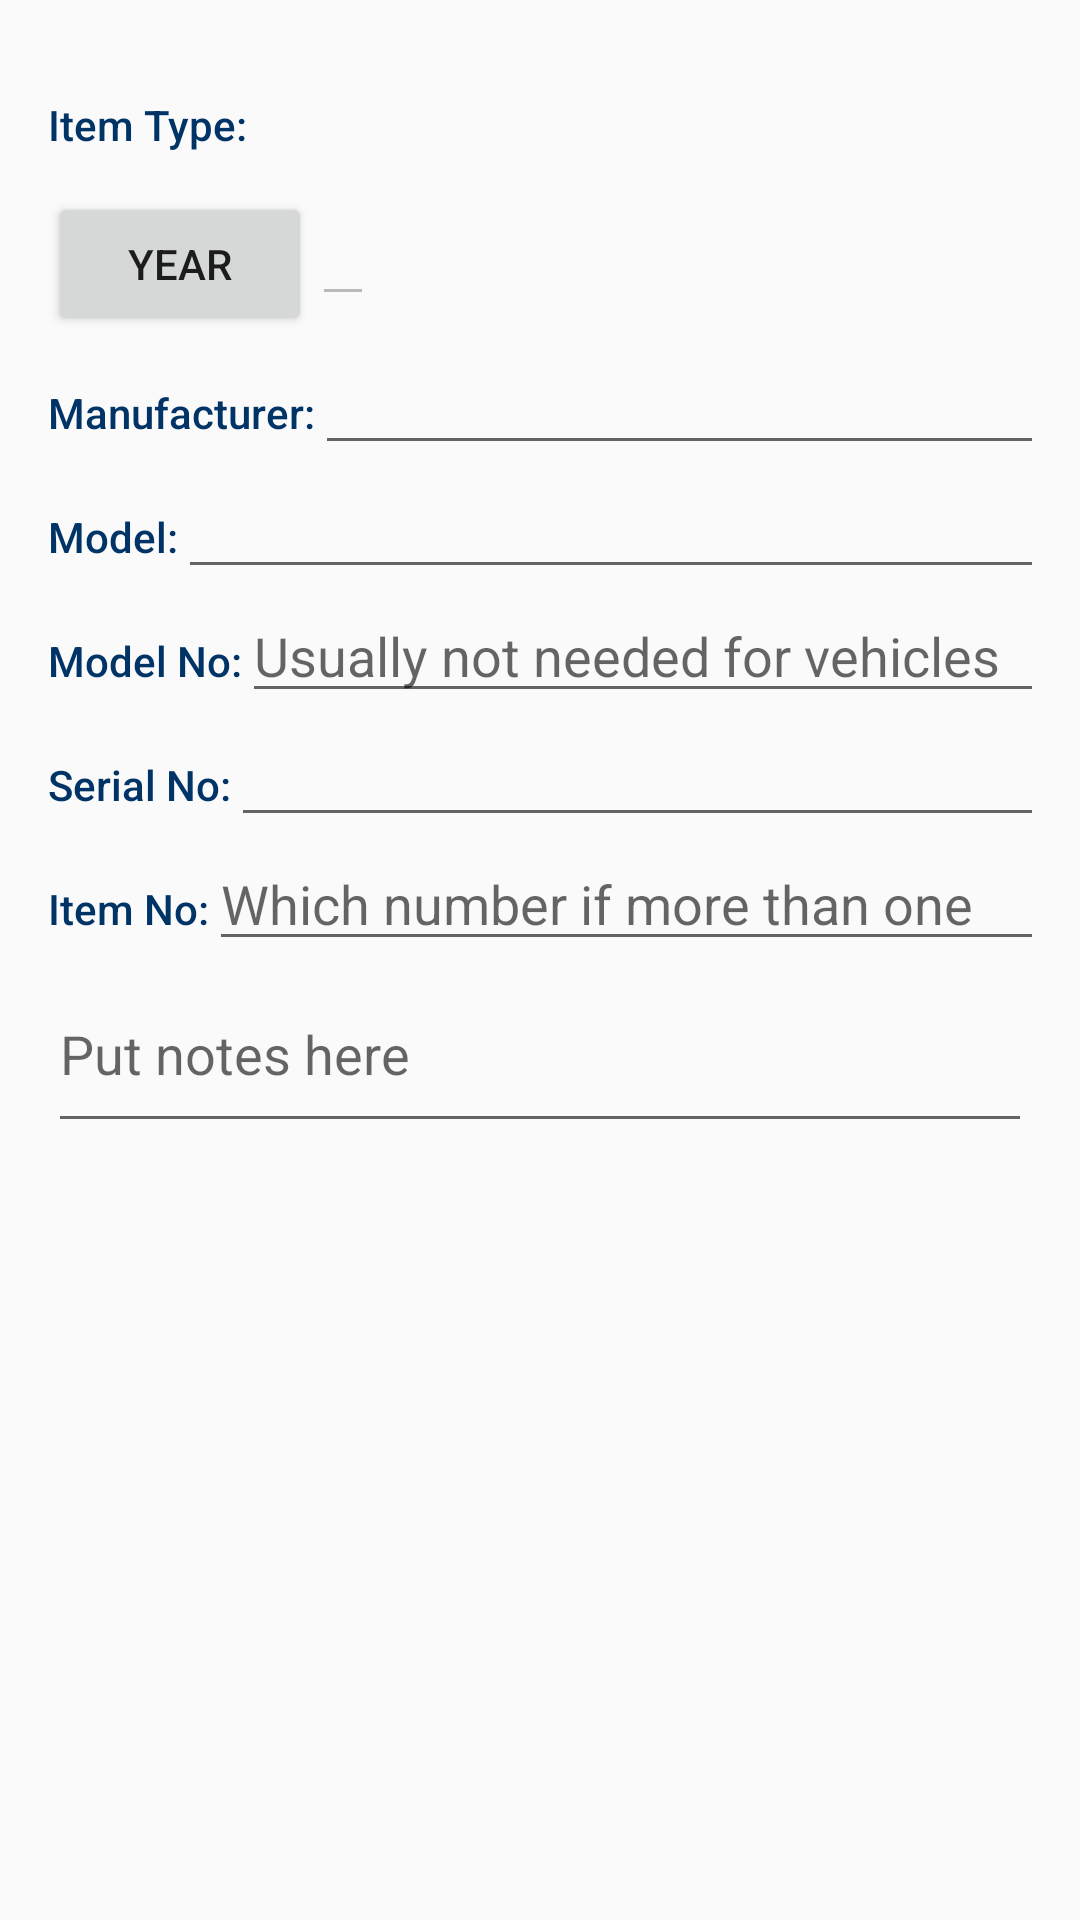

The Android layout XML behind this screen, and the referenced resources:
<!-- AndroidManifest.xml: application theme AppTheme -->
<!-- res/layout/activity_add_edit_item.xml -->
<?xml version="1.0" encoding="utf-8"?>
<ScrollView
    xmlns:android="http://schemas.android.com/apk/res/android"
    android:layout_width="match_parent"
    android:layout_height="match_parent">

    <LinearLayout
        android:layout_width="match_parent"
        android:layout_height="wrap_content"
        android:padding="@dimen/activity_margin"
        android:orientation="vertical">

        <LinearLayout
            android:layout_width="match_parent"
            android:layout_height="wrap_content"
            android:orientation="horizontal">

            <TextView
                android:id="@+id/spinner_text_hint"
                android:text="@string/machine_type"
                style="@style/CategoryStyle"/>

            <Spinner
                android:id="@+id/sp_machine_type"
                android:layout_width="match_parent"
                android:layout_height="48dp"
                android:spinnerMode="dropdown"
                android:visibility="visible" />

        </LinearLayout>

        <LinearLayout
            android:layout_width="match_parent"
            android:layout_height="wrap_content"
            android:orientation="horizontal">



            <Button
                android:id="@+id/pick_year"
                android:layout_width="wrap_content"
                android:layout_height="wrap_content"
                android:text="@string/year"
                android:onClick="showDatePickerDialog"/>



            <EditText
                android:id="@+id/et_model_year"
                android:layout_width="wrap_content"
                android:layout_height="wrap_content"
                android:enabled="false"
                android:textColor="@color/black"/>

        </LinearLayout>

        <LinearLayout
            android:layout_width="match_parent"
            android:layout_height="wrap_content"
            android:orientation="horizontal">

            <TextView
                android:id="@+id/tv_manufacturer"
                android:text="@string/manufacturer"
                style="@style/CategoryStyle"/>

            <EditText
                android:id="@+id/et_manufacturer"
                android:layout_width="match_parent"
                android:layout_height="wrap_content"
                android:enabled="true"
                android:textColor="@color/black"
                android:inputType="text|textCapWords|textMultiLine"/>

        </LinearLayout>

        <LinearLayout
            android:layout_width="match_parent"
            android:layout_height="wrap_content"
            android:orientation="horizontal">

            <TextView
                android:id="@+id/tv_model"
                android:text="@string/model"
                style="@style/CategoryStyle"/>

            <EditText
                android:id="@+id/et_model"
                android:layout_width="match_parent"
                android:layout_height="wrap_content"
                android:enabled="true"
                android:textColor="@color/black"
                android:inputType="text|textCapWords|textMultiLine"/>

        </LinearLayout>


        <LinearLayout
            android:layout_width="match_parent"
            android:layout_height="wrap_content"
            android:orientation="horizontal">

            <TextView
                android:id="@+id/tv_model_num"
                android:text="@string/model_num"
                style="@style/CategoryStyle"/>

            <EditText
                android:id="@+id/et_model_num"
                android:layout_width="match_parent"
                android:layout_height="wrap_content"
                android:enabled="true"
                android:hint="@string/not_needed_cars"
                android:textColor="@color/black"/>

        </LinearLayout>


        <LinearLayout
            android:layout_width="match_parent"
            android:layout_height="wrap_content"
            android:orientation="horizontal">

            <TextView
                android:id="@+id/tv_serial_num"
                android:text="@string/serial_num"
                style="@style/CategoryStyle"/>

            <EditText
                android:id="@+id/et_serial_num"
                android:layout_width="match_parent"
                android:layout_height="wrap_content"
                android:enabled="true"
                android:textColor="@color/black"/>

        </LinearLayout>

        <LinearLayout
            android:layout_width="match_parent"
            android:layout_height="wrap_content"
            android:orientation="horizontal">

            <TextView
                android:id="@+id/tv_item_num"
                android:text="@string/item_num"
                style="@style/CategoryStyle"/>

            <EditText
                android:id="@+id/et_item_num"
                android:layout_width="match_parent"
                android:layout_height="wrap_content"
                android:enabled="true"
                android:hint="@string/which_one"
                android:inputType="number"
                android:textColor="@color/black" />

        </LinearLayout>

        <EditText
            android:id="@+id/et_notes"
            android:layout_width="match_parent"
            android:layout_height="wrap_content"
            android:enabled="true"
            android:textColor="@color/black"
            android:inputType="textCapSentences|textMultiLine"
            android:minLines="2"
            android:hint="@string/notes"/>

    </LinearLayout>



</ScrollView>
<!-- resources referenced by this layout -->
<resources>
  <color name="black">#000000</color>
  <dimen name="activity_margin">16dp</dimen>
  <string name="item_num">Item No:</string>
  <string name="machine_type">Item Type:"</string>
  <string name="manufacturer">Manufacturer:</string>
  <string name="model">Model:</string>
  <string name="model_num">Model No:</string>
  <string name="not_needed_cars">Usually not needed for vehicles</string>
  <string name="notes">Put notes here</string>
  <string name="serial_num">Serial No:</string>
  <string name="which_one">Which number if more than one</string>
  <string name="year">Year</string>
  <style name="CategoryStyle">
          <item name="android:layout_height">wrap_content</item>
          <item name="android:layout_width">0dp</item>
          <item name="android:layout_weight">1</item>
          <item name="android:paddingTop">16dp</item>
          <item name="android:textColor">@color/editColorText</item>
          <item name="android:fontFamily">sans-serif-medium</item>
          <item name="android:textAppearance">?android:textAppearanceSmall</item>
      </style>
  <style name="AppTheme" parent="Theme.AppCompat.Light.DarkActionBar">
          
          <item name="colorPrimary">@color/colorPrimary</item>
          <item name="colorPrimaryDark">@color/colorPrimaryDark</item>
          <item name="colorAccent">@color/colorAccent</item>
      </style>
  <color name="editColorText">#003366</color>
  <color name="colorPrimary">#3F51B5</color>
  <color name="colorPrimaryDark">#303F9F</color>
  <color name="colorAccent">#ffb324</color>
</resources>
